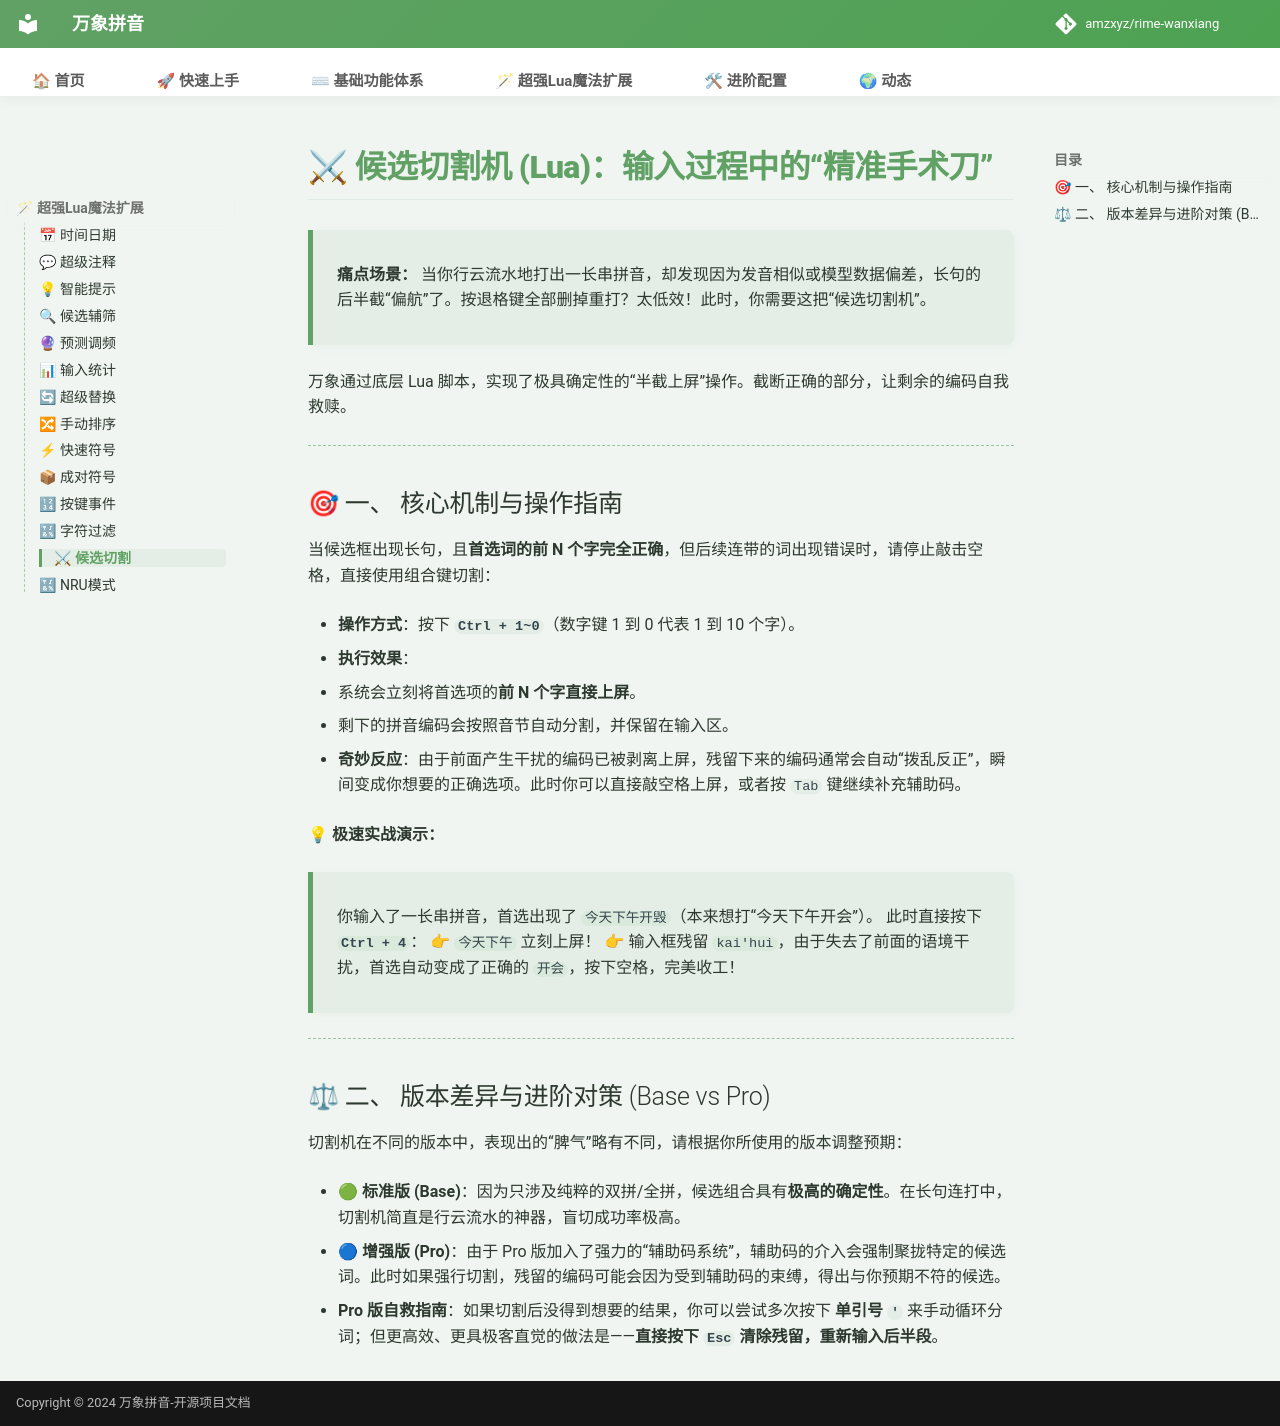

repository: shoudaoshuangpin/rime-wanxiang · page: doc/candidate_slicer/index.html · generator: mkdocs

# ⚔ 候选切割机 (Lua)：输入过程中的“精准手术刀”

> **痛点场景：** 当你行云流水地打出一长串拼音，却发现因为发音相似或模型数据偏差，长句的后半截“偏航”了。按退格键全部删掉重打？太低效！此时，你需要这把“候选切割机”。

万象通过底层 Lua 脚本，实现了极具确定性的“半截上屏”操作。截断正确的部分，让剩余的编码自我救赎。

---

## 🎯 一、 核心机制与操作指南

当候选框出现长句，且**首选词的前 N 个字完全正确**，但后续连带的词出现错误时，请停止敲击空格，直接使用组合键切割：

* **操作方式**：按下 **`Ctrl + 1~0`**（数字键 1 到 0 代表 1 到 10 个字）。

* **执行效果**：

  1. 系统会立刻将首选项的**前 N 个字直接上屏**。

  2. 剩下的拼音编码会按照音节自动分割，并保留在输入区。
  
  3. **奇妙反应**：由于前面产生干扰的编码已被剥离上屏，残留下来的编码通常会自动“拨乱反正”，瞬间变成你想要的正确选项。此时你可以直接敲空格上屏，或者按 `Tab` 键继续补充辅助码。

**💡 极速实战演示：**
> 你输入了一长串拼音，首选出现了 `今天下午开毁`（本来想打“今天下午开会”）。
> 此时直接按下 **`Ctrl + 4`**：
> 👉 `今天下午` 立刻上屏！
> 👉 输入框残留 `kai'hui`，由于失去了前面的语境干扰，首选自动变成了正确的 `开会`，按下空格，完美收工！

---

## ⚖ 二、 版本差异与进阶对策 (Base vs Pro)

切割机在不同的版本中，表现出的“脾气”略有不同，请根据你所使用的版本调整预期：

* 🟢 **标准版 (Base)**：因为只涉及纯粹的双拼/全拼，候选组合具有**极高的确定性**。在长句连打中，切割机简直是行云流水的神器，盲切成功率极高。

* 🔵 **增强版 (Pro)**：由于 Pro 版加入了强力的“辅助码系统”，辅助码的介入会强制聚拢特定的候选词。此时如果强行切割，残留的编码可能会因为受到辅助码的束缚，得出与你预期不符的候选。

  * **Pro 版自救指南**：如果切割后没得到想要的结果，你可以尝试多次按下 **单引号 `'`** 来手动循环分词；但更高效、更具极客直觉的做法是——**直接按下 `Esc` 清除残留，重新输入后半段**。
